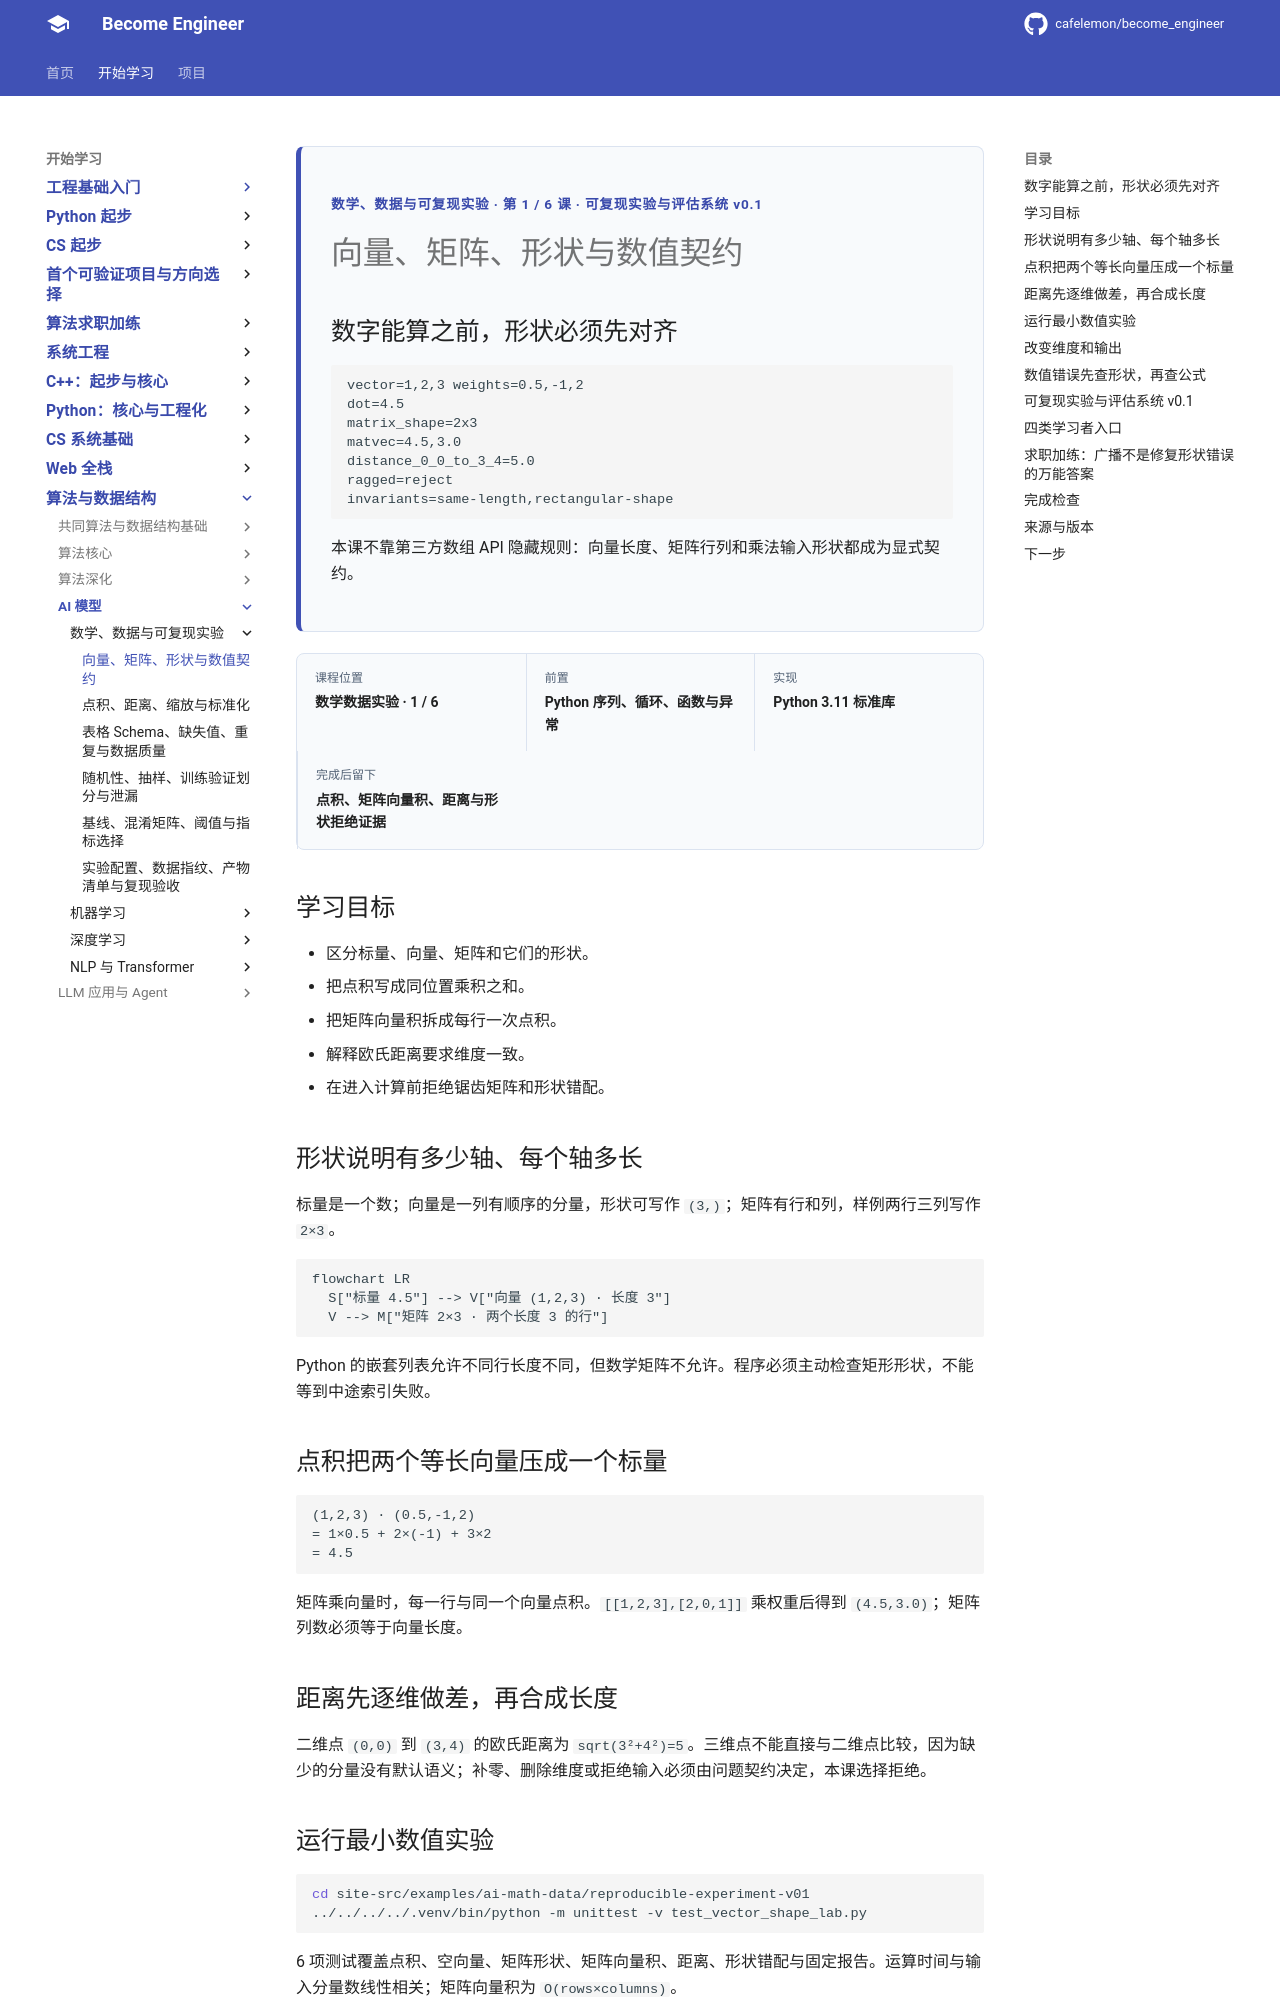

repository: cafelemon/become_engineer · page: learning-paths/ai-foundation/math-data/01-vectors-matrices-shapes-numeric-contracts/index.html · generator: mkdocs

<div class="be-tutor-mount" data-tutor-lesson="ai-math-data-01" aria-hidden="true"></div>
<section id="overview-vector-contract" class="be-page-hero be-lesson-hero" data-learning-context="overview-vector-contract" data-context-type="overview" markdown="1">
<span class="be-page-eyebrow">数学、数据与可复现实验 · 第 1 / 6 课 · 可复现实验与评估系统 v0.1</span>
# 向量、矩阵、形状与数值契约
## 数字能算之前，形状必须先对齐
```text
vector=1,2,3 weights=0.5,-1,2
dot=4.5
matrix_shape=2x3
matvec=4.5,3.0
distance_0_0_to_3_4=5.0
ragged=reject
invariants=same-length,rectangular-shape
```
本课不靠第三方数组 API 隐藏规则：向量长度、矩阵行列和乘法输入形状都成为显式契约。
</section>
<div class="be-lesson-overview">
  <div><span>课程位置</span><strong>数学数据实验 · 1 / 6</strong></div>
  <div><span>前置</span><strong>Python 序列、循环、函数与异常</strong></div>
  <div><span>实现</span><strong>Python 3.11 标准库</strong></div>
  <div><span>完成后留下</span><strong>点积、矩阵向量积、距离与形状拒绝证据</strong></div>
</div>
## 学习目标
- 区分标量、向量、矩阵和它们的形状。
- 把点积写成同位置乘积之和。
- 把矩阵向量积拆成每行一次点积。
- 解释欧氏距离要求维度一致。
- 在进入计算前拒绝锯齿矩阵和形状错配。
<section id="concept-scalar-vector-matrix" data-learning-context="concept-scalar-vector-matrix" data-context-type="concept" markdown="1">
## 形状说明有多少轴、每个轴多长
标量是一个数；向量是一列有顺序的分量，形状可写作 `(3,)`；矩阵有行和列，样例两行三列写作 `2×3`。
```mermaid
flowchart LR
  S["标量 4.5"] --> V["向量 (1,2,3) · 长度 3"]
  V --> M["矩阵 2×3 · 两个长度 3 的行"]
```
Python 的嵌套列表允许不同行长度不同，但数学矩阵不允许。程序必须主动检查矩形形状，不能等到中途索引失败。
</section>
<section id="example-dot-matvec" data-learning-context="example-dot-matvec" data-context-type="example" markdown="1">
## 点积把两个等长向量压成一个标量
```text
(1,2,3) · (0.5,-1,2)
= 1×0.5 + 2×(-1) + 3×2
= 4.5
```
矩阵乘向量时，每一行与同一个向量点积。`[[1,2,3],[2,0,1]]` 乘权重后得到 `(4.5,3.0)`；矩阵列数必须等于向量长度。
</section>
<section id="concept-distance-dimension" data-learning-context="concept-distance-dimension" data-context-type="concept" markdown="1">
## 距离先逐维做差，再合成长度
二维点 `(0,0)` 到 `(3,4)` 的欧氏距离为 `sqrt(3²+4²)=5`。三维点不能直接与二维点比较，因为缺少的分量没有默认语义；补零、删除维度或拒绝输入必须由问题契约决定，本课选择拒绝。
</section>
<section id="reproduce-vector-v01" data-learning-context="reproduce-vector-v01" data-context-type="reproduce" markdown="1">
